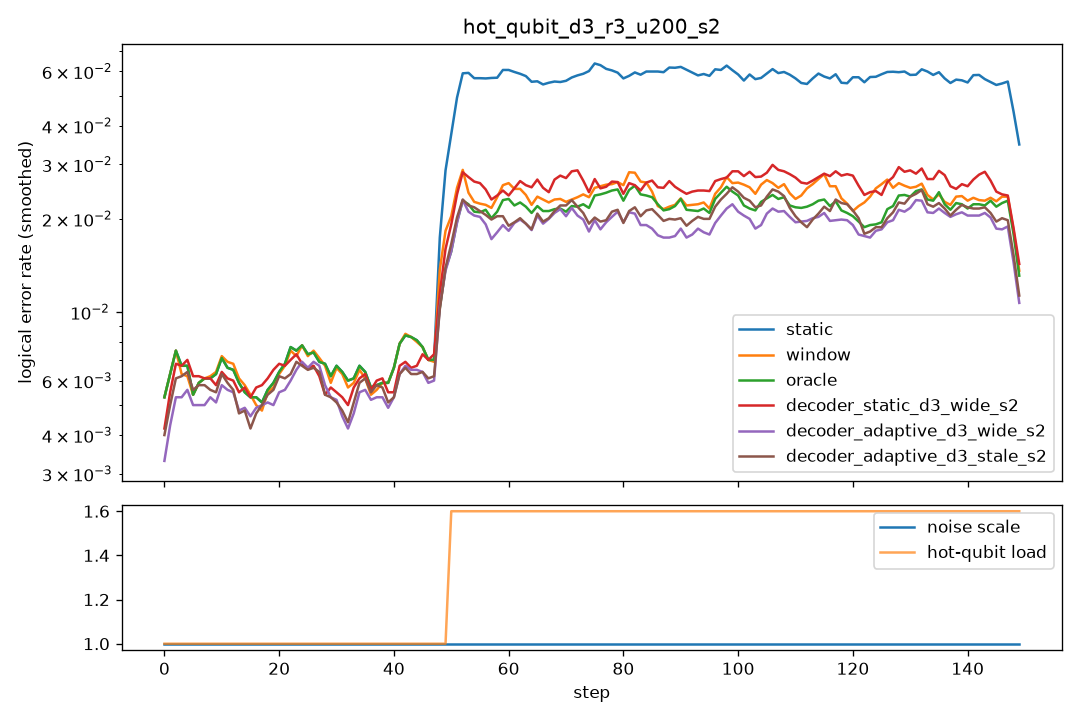

The file beside this chart, header and first rows:
step, scale, n_hot, hot_p, static, window, oracle, decoder_static_d3_wide_s2, decoder_adaptive_d3_wide_s2, decoder_adaptive_d3_stale_s2
0, 1.0, 0, 0.0, 0.0115, 0.0135, 0.0115, 0.007, 0.006, 0.0075
1, 1.0, 0, 0.0, 0.0055, 0.0055, 0.0055, 0.005, 0.004, 0.0045
2, 1.0, 0, 0.0, 0.0095, 0.0075, 0.0095, 0.009, 0.0065, 0.008
3, 1.0, 0, 0.0, 0.005, 0.005, 0.005, 0.0065, 0.005, 0.005
4, 1.0, 0, 0.0, 0.006, 0.006, 0.006, 0.0065, 0.005, 0.0055
5, 1.0, 0, 0.0, 0.0075, 0.0075, 0.0075, 0.0065, 0.006, 0.008
6, 1.0, 0, 0.0, 0.0055, 0.005, 0.0055, 0.0065, 0.0055, 0.0055
7, 1.0, 0, 0.0, 0.003, 0.0035, 0.003, 0.005, 0.0035, 0.004
8, 1.0, 0, 0.0, 0.0075, 0.0075, 0.0075, 0.0065, 0.005, 0.006
9, 1.0, 0, 0.0, 0.007, 0.007, 0.007, 0.006, 0.005, 0.0055
10, 1.0, 0, 0.0, 0.0075, 0.008, 0.0075, 0.0065, 0.0075, 0.007
11, 1.0, 0, 0.0, 0.0065, 0.006, 0.0065, 0.005, 0.0045, 0.005
12, 1.0, 0, 0.0, 0.007, 0.0075, 0.007, 0.008, 0.007, 0.008
13, 1.0, 0, 0.0, 0.005, 0.006, 0.005, 0.005, 0.004, 0.004
14, 1.0, 0, 0.0, 0.0065, 0.0065, 0.0065, 0.0055, 0.0045, 0.004
15, 1.0, 0, 0.0, 0.0045, 0.0045, 0.0045, 0.004, 0.004, 0.0025
16, 1.0, 0, 0.0, 0.0045, 0.0045, 0.0045, 0.006, 0.005, 0.0055
17, 1.0, 0, 0.0, 0.006, 0.0055, 0.006, 0.006, 0.0055, 0.005
18, 1.0, 0, 0.0, 0.005, 0.004, 0.005, 0.007, 0.0055, 0.0065
19, 1.0, 0, 0.0, 0.0055, 0.0055, 0.0055, 0.006, 0.005, 0.0055
20, 1.0, 0, 0.0, 0.007, 0.008, 0.007, 0.0055, 0.0045, 0.0045
21, 1.0, 0, 0.0, 0.006, 0.0055, 0.006, 0.008, 0.0045, 0.0065
22, 1.0, 0, 0.0, 0.0085, 0.0085, 0.0085, 0.0075, 0.008, 0.008
23, 1.0, 0, 0.0, 0.007, 0.006, 0.007, 0.0065, 0.006, 0.006
24, 1.0, 0, 0.0, 0.01, 0.0095, 0.01, 0.0075, 0.007, 0.0065
25, 1.0, 0, 0.0, 0.006, 0.0065, 0.006, 0.007, 0.007, 0.0075
26, 1.0, 0, 0.0, 0.0075, 0.0085, 0.0075, 0.0055, 0.0065, 0.0055
27, 1.0, 0, 0.0, 0.006, 0.0055, 0.006, 0.0065, 0.0065, 0.007
28, 1.0, 0, 0.0, 0.0075, 0.0075, 0.0075, 0.007, 0.0075, 0.0065
29, 1.0, 0, 0.0, 0.0075, 0.0075, 0.0075, 0.005, 0.006, 0.0055
30, 1.0, 0, 0.0, 0.0055, 0.0045, 0.0055, 0.003, 0.0025, 0.0025
31, 1.0, 0, 0.0, 0.0045, 0.0045, 0.0045, 0.007, 0.004, 0.005
32, 1.0, 0, 0.0, 0.0085, 0.009, 0.0085, 0.0055, 0.006, 0.006
33, 1.0, 0, 0.0, 0.006, 0.006, 0.006, 0.006, 0.0045, 0.005
34, 1.0, 0, 0.0, 0.0055, 0.0045, 0.0055, 0.0035, 0.004, 0.0035
35, 1.0, 0, 0.0, 0.006, 0.0055, 0.006, 0.0065, 0.005, 0.006
36, 1.0, 0, 0.0, 0.0075, 0.0075, 0.0075, 0.009, 0.008, 0.009
37, 1.0, 0, 0.0, 0.007, 0.007, 0.007, 0.0065, 0.0065, 0.007
38, 1.0, 0, 0.0, 0.0025, 0.0025, 0.0025, 0.0025, 0.0025, 0.002
39, 1.0, 0, 0.0, 0.006, 0.0055, 0.006, 0.0055, 0.0045, 0.005
40, 1.0, 0, 0.0, 0.0065, 0.007, 0.0065, 0.007, 0.005, 0.0055
41, 1.0, 0, 0.0, 0.0075, 0.0075, 0.0075, 0.006, 0.006, 0.006
42, 1.0, 0, 0.0, 0.0105, 0.0105, 0.0105, 0.0065, 0.0085, 0.008
43, 1.0, 0, 0.0, 0.009, 0.009, 0.009, 0.0085, 0.0075, 0.007
44, 1.0, 0, 0.0, 0.0085, 0.0085, 0.0085, 0.0065, 0.0065, 0.0065
45, 1.0, 0, 0.0, 0.006, 0.006, 0.006, 0.0055, 0.004, 0.004
46, 1.0, 0, 0.0, 0.0065, 0.006, 0.0065, 0.0065, 0.006, 0.006
47, 1.0, 0, 0.0, 0.0085, 0.009, 0.0085, 0.0095, 0.008, 0.0085
48, 1.0, 0, 0.0, 0.0055, 0.0055, 0.0055, 0.007, 0.005, 0.0055
49, 1.0, 0, 0.0, 0.0085, 0.008, 0.0085, 0.008, 0.007, 0.007
50, 1.0, 2, 0.03, 0.058, 0.04, 0.0225, 0.0265, 0.026, 0.024
51, 1.0, 2, 0.03, 0.063, 0.029, 0.024, 0.029, 0.022, 0.0245
52, 1.0, 2, 0.03, 0.0535, 0.0195, 0.018, 0.0255, 0.0185, 0.022
53, 1.0, 2, 0.03, 0.0635, 0.0295, 0.025, 0.031, 0.0235, 0.0235
54, 1.0, 2, 0.03, 0.0575, 0.026, 0.025, 0.0295, 0.025, 0.0215
55, 1.0, 2, 0.03, 0.059, 0.0175, 0.0195, 0.0215, 0.0165, 0.019
56, 1.0, 2, 0.03, 0.0515, 0.021, 0.018, 0.0245, 0.019, 0.023
57, 1.0, 2, 0.03, 0.0535, 0.018, 0.0175, 0.024, 0.0175, 0.019
58, 1.0, 2, 0.03, 0.063, 0.0285, 0.027, 0.025, 0.018, 0.0205
59, 1.0, 2, 0.03, 0.0585, 0.0235, 0.0185, 0.0205, 0.015, 0.018
... 90 more rows
